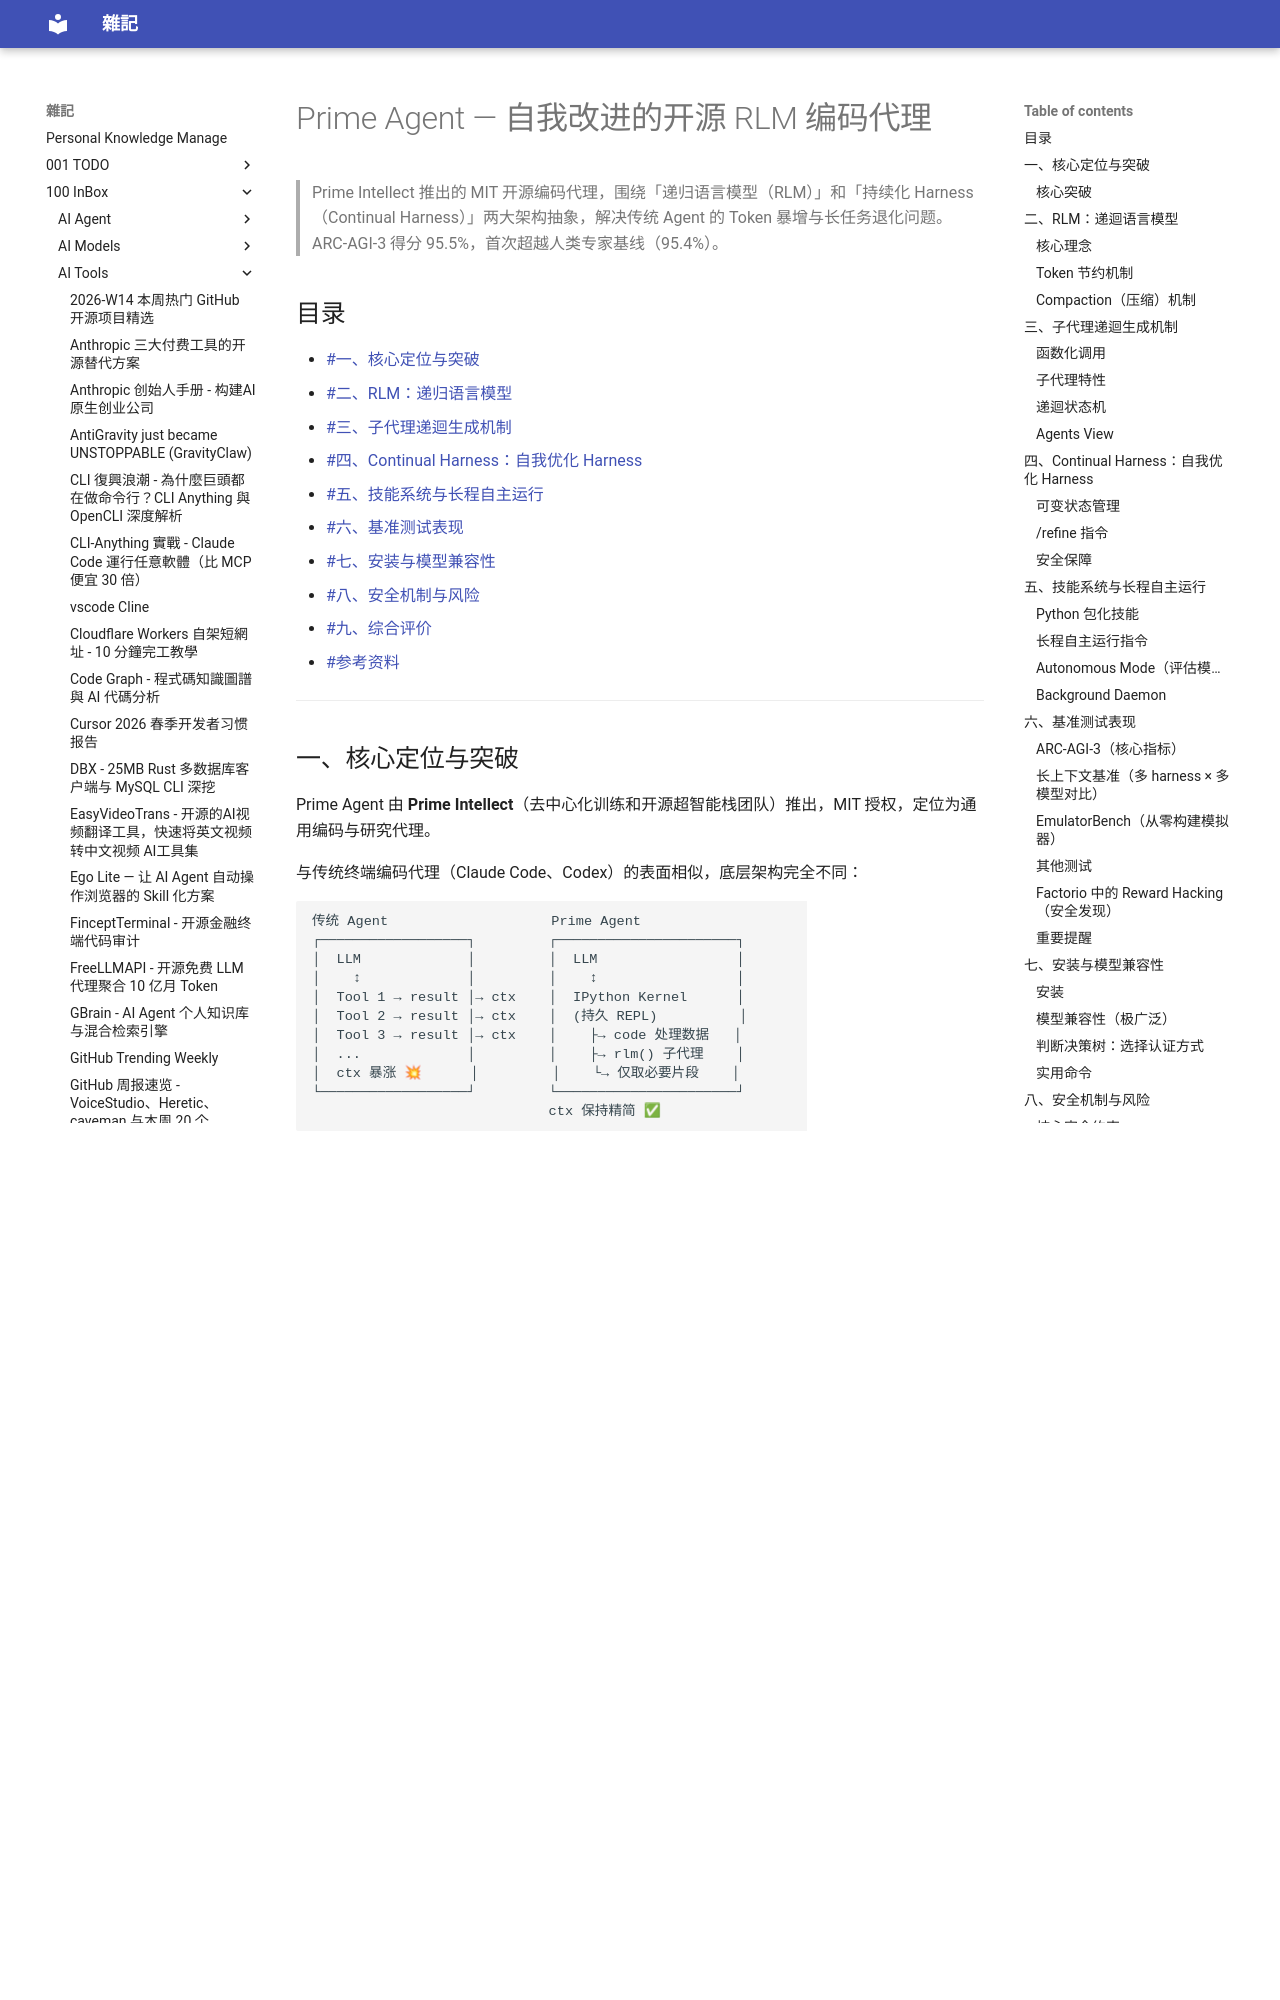

repository: yudady/yudady.github.io · page: 100-InBox/AI-Tools/Prime Agent — 自我改进的开源 RLM 编码代理/index.html · generator: mkdocs

---
title: Prime Agent — 自我改进的开源 RLM 编码代理
aliases: [Prime Agent, Prime Intellect Agent, RLM Agent]
tags:
  - ai-agent
  - rlm
  - open-source
  - coding-agent
  - status/active
  - type/doc
source:
  - "https://www.youtube.com/watch?v=P6X037tssiE"
  - "https://www.primeintellect.ai/blog/prime-agent"
  - "https://github.com/PrimeIntellect-ai/prime-agent"
author: AICodeKing（频道）；Prime Intellect（产品开发者）
created: 2026-08-11
updated: 2026-08-11
description: |
  Prime Agent 是 Prime Intellect 推出的开源、自我改进终端编码代理，基于递归语言模型（RLM）和持续化 Harness 两大抽象，在 ARC-AGI-3 达到 95.5% 超越人类专家基线。
level: intermediate
stars: 5
---

# Prime Agent — 自我改进的开源 RLM 编码代理

> Prime Intellect 推出的 MIT 开源编码代理，围绕「递归语言模型（RLM）」和「持续化 Harness（Continual Harness）」两大架构抽象，解决传统 Agent 的 Token 暴增与长任务退化问题。ARC-AGI-3 得分 95.5%，首次超越人类专家基线（95.4%）。

## 目录

- [[#一、核心定位与突破]]
- [[#二、RLM：递归语言模型]]
- [[#三、子代理递迴生成机制]]
- [[#四、Continual Harness：自我优化 Harness]]
- [[#五、技能系统与长程自主运行]]
- [[#六、基准测试表现]]
- [[#七、安装与模型兼容性]]
- [[#八、安全机制与风险]]
- [[#九、综合评价]]
- [[#参考资料]]

---

## 一、核心定位与突破

Prime Agent 由 **Prime Intellect**（去中心化训练和开源超智能栈团队）推出，MIT 授权，定位为通用编码与研究代理。

与传统终端编码代理（Claude Code、Codex）的表面相似，底层架构完全不同：

```
传统 Agent                    Prime Agent
┌──────────────────┐         ┌──────────────────────┐
│  LLM             │         │  LLM                 │
│    ↕             │         │    ↕                 │
│  Tool 1 → result │→ ctx    │  IPython Kernel      │
│  Tool 2 → result │→ ctx    │  (持久 REPL)          │
│  Tool 3 → result │→ ctx    │    ├→ code 处理数据   │
│  ...             │         │    ├→ rlm() 子代理    │
│  ctx 暴涨 💥      │         │    └→ 仅取必要片段    │
└──────────────────┘         └──────────────────────┘
                             ctx 保持精简 ✅
```

### 核心突破

| 维度 | 传统 Agent（Claude Code/Codex） | Prime Agent |
|------|-------------------------------|-------------|
| 上下文管理 | 工具结果全量注入 context | 视 context 为变量，用 Python 处理后仅取片段 |
| 子代理 | 手工编排或无 | `rlm()` 函数调用递迴生成，结果作为返回值 |
| Harness | 静态、手工设计 | 可读写、可自我改进（CRUD） |
| 技能 | Markdown 说明文档 | 可执行的 Python 包 |
| 会话持久性 | 绑定终端 | Daemon 后台守护，断线续传 |

---

## 二、RLM：递迴语言模型
